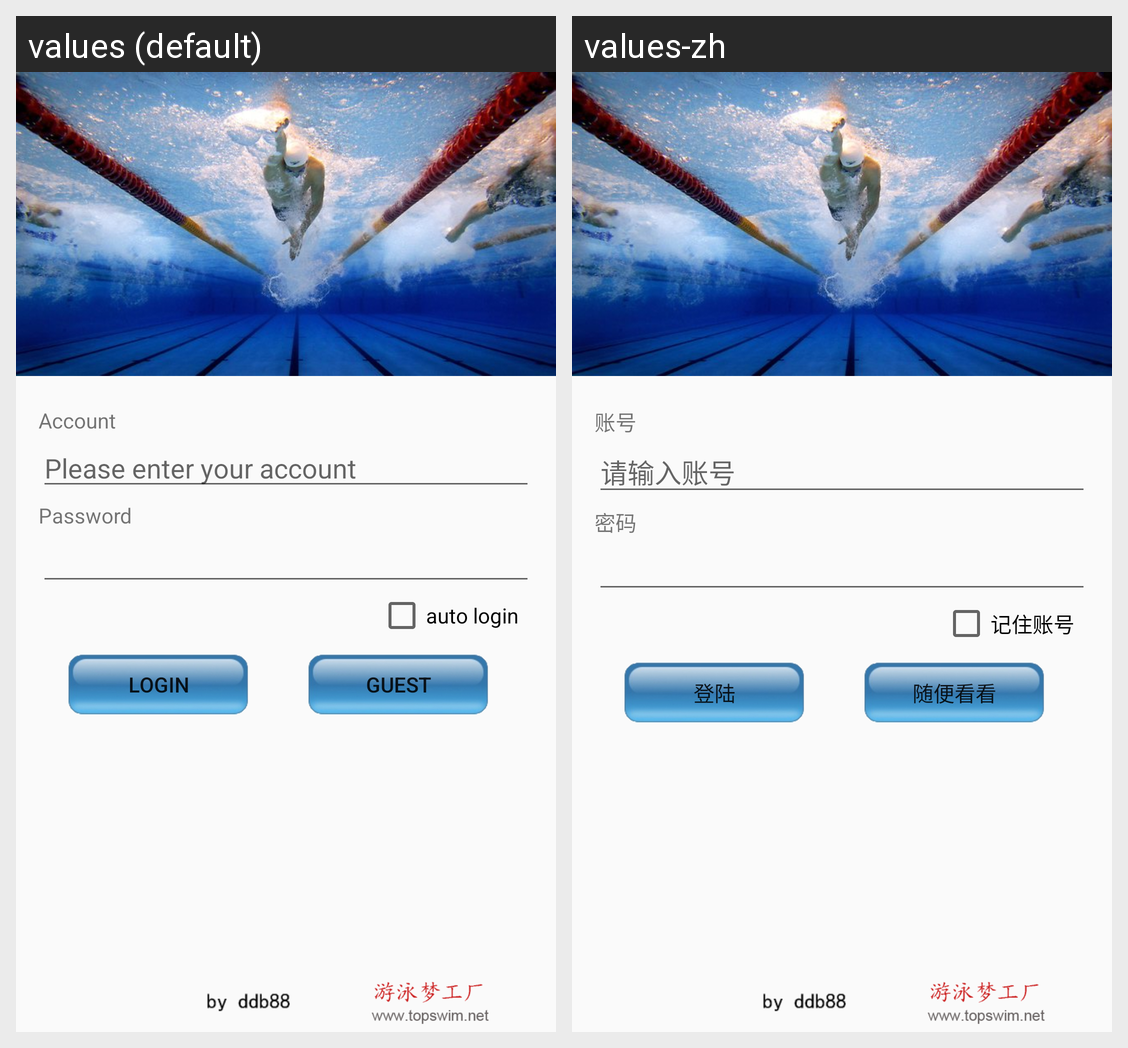

Translations of the strings shown on this Android screen, per locale in the grid:
Android screen res/layout/activity_main.xml rendered under 2 locales, left to right: values (default), values-zh. Device: Nexus 5 (rendered at 1080×1920; each locale shown at half size, 540×960, under a caption strip naming it); theme AppTheme.
Strings drawn on this screen, with the default value and each locale's value (text and hints the layout hard-codes, and strings that could not be matched under every locale, appear in the picture but are not listed):

Account_login
  values: Account
  values-zh: 账号

login_username_hint
  values: Please enter your account
  values-zh: 请输入账号

login_label_password
  values: Password
  values-zh: 密码

auto_login
  values: auto login
  values-zh: 记住账号

login_label_signin
  values: Login
  values-zh: 登陆

As_guest
  values: Guest
  values-zh: 随便看看
